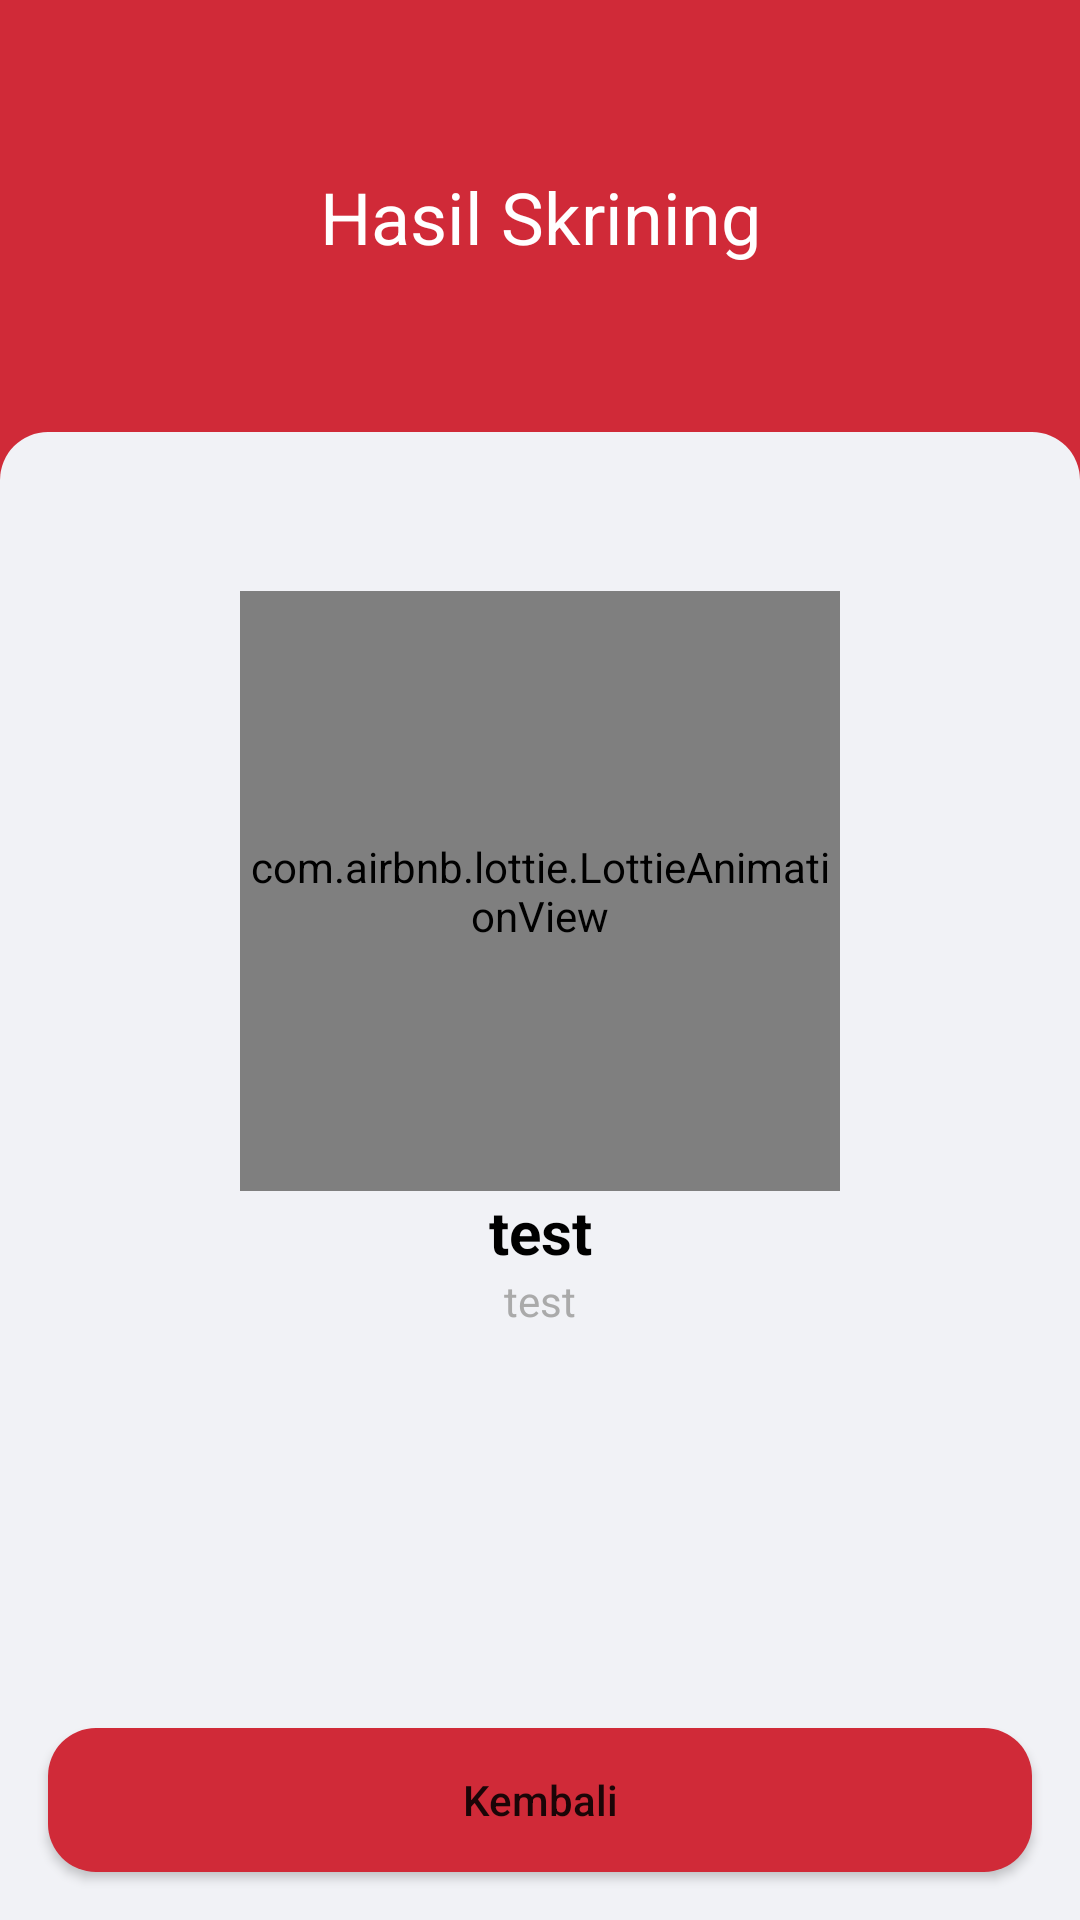

This screen was rendered from an Android layout file. Write that file and the resources it references.
<!-- AndroidManifest.xml: application theme Theme.Pneumonia -->
<!-- res/layout/activity_result.xml -->
<?xml version="1.0" encoding="utf-8"?>
<androidx.constraintlayout.widget.ConstraintLayout xmlns:android="http://schemas.android.com/apk/res/android"
    xmlns:app="http://schemas.android.com/apk/res-auto"
    xmlns:tools="http://schemas.android.com/tools"
    android:layout_width="match_parent"
    android:layout_height="match_parent"
    android:background="@color/orage_1"
    tools:context=".ResultActivity">

    <View
        android:id="@+id/View"
        android:layout_width="match_parent"
        android:layout_height="wrap_content"
        android:layout_marginTop="144dp"
        android:background="@drawable/main_view"
        app:layout_constraintEnd_toEndOf="parent"
        app:layout_constraintStart_toStartOf="parent"
        app:layout_constraintTop_toTopOf="parent">
    </View>

    <TextView
        android:layout_width="match_parent"
        android:layout_height="wrap_content"
        android:gravity="center"
        android:text="Hasil Skrining"
        android:textColor="@color/white"
        android:textSize="24sp"
        app:layout_constraintTop_toTopOf="parent"
        app:layout_constraintStart_toStartOf="parent"
        app:layout_constraintEnd_toEndOf="parent"
        app:layout_constraintBottom_toTopOf="@id/View">
    </TextView>

    <LinearLayout
        android:layout_width="match_parent"
        android:layout_height="wrap_content"
        android:orientation="vertical"
        android:gravity="center"
        android:padding="16dp"
        app:layout_constraintBottom_toBottomOf="parent"
        app:layout_constraintEnd_toEndOf="parent"
        app:layout_constraintStart_toStartOf="parent"
        app:layout_constraintTop_toTopOf="parent">

        <com.airbnb.lottie.LottieAnimationView
            android:id="@+id/lottie_result"
            android:layout_width="200dp"
            android:layout_height="200dp"
            android:layout_gravity="center"
            android:scaleType="fitCenter"
            app:lottie_autoPlay="true"
            app:lottie_loop="true">
        </com.airbnb.lottie.LottieAnimationView>

        <TextView
            android:id="@+id/tv_title"
            android:layout_width="match_parent"
            android:layout_height="wrap_content"
            android:gravity="center"
            android:textSize="20sp"
            android:textColor="@color/black"
            android:text="test"
            android:textStyle="bold">
        </TextView>

        <TextView
            android:id="@+id/tv_desc"
            android:layout_width="match_parent"
            android:layout_height="wrap_content"
            android:gravity="center"
            android:textSize="14sp"
            android:text="test"
            android:textColor="@android:color/darker_gray">
        </TextView>

    </LinearLayout>

    <Button
        android:id="@+id/button"
        android:layout_width="match_parent"
        android:layout_height="wrap_content"
        android:layout_margin="16dp"
        android:background="@drawable/button_view"
        android:text="Kembali"
        android:textAllCaps="false"
        android:textSize="14dp"
        app:layout_constraintEnd_toEndOf="parent"
        app:layout_constraintStart_toStartOf="parent"
        app:layout_constraintBottom_toBottomOf="parent">
    </Button>

</androidx.constraintlayout.widget.ConstraintLayout>
<!-- resources referenced by this layout -->
<resources>
  <color name="black">#FF000000</color>
  <color name="orage_1">#d02a38</color>
  <color name="white">#FFFFFFFF</color>
  <!-- drawable button_view (drawable) -->
  <?xml version="1.0" encoding="utf-8"?>
  <shape xmlns:android="http://schemas.android.com/apk/res/android">
  
      <solid
          android:color="@color/orage_1">
      </solid>
  
      <corners
          android:radius="16dp">
      </corners>
  
  </shape>
  <!-- drawable main_view (drawable) -->
  <?xml version="1.0" encoding="utf-8"?>
  <shape xmlns:android="http://schemas.android.com/apk/res/android">
  
      <solid
          android:color="@color/backgroud">
      </solid>
  
      <corners
          android:topLeftRadius="16dp"
          android:topRightRadius="16dp">
      </corners>
  
  </shape>
  <style name="Theme.Pneumonia" parent="Theme.MaterialComponents.Light.NoActionBar">
          
          <item name="colorPrimary">@color/orage_1</item>
          <item name="colorPrimaryVariant">@color/orage_1</item>
          
          <item name="colorSecondary">@color/orage_2</item>
          <item name="colorSecondaryVariant">@color/orage_2</item>
          
          <item name="android:statusBarColor" tools:targetApi="l">?attr/colorPrimaryVariant</item>
      </style>
  <color name="backgroud">#f1f2f6</color>
  <color name="orage_2">#e35464</color>
</resources>
